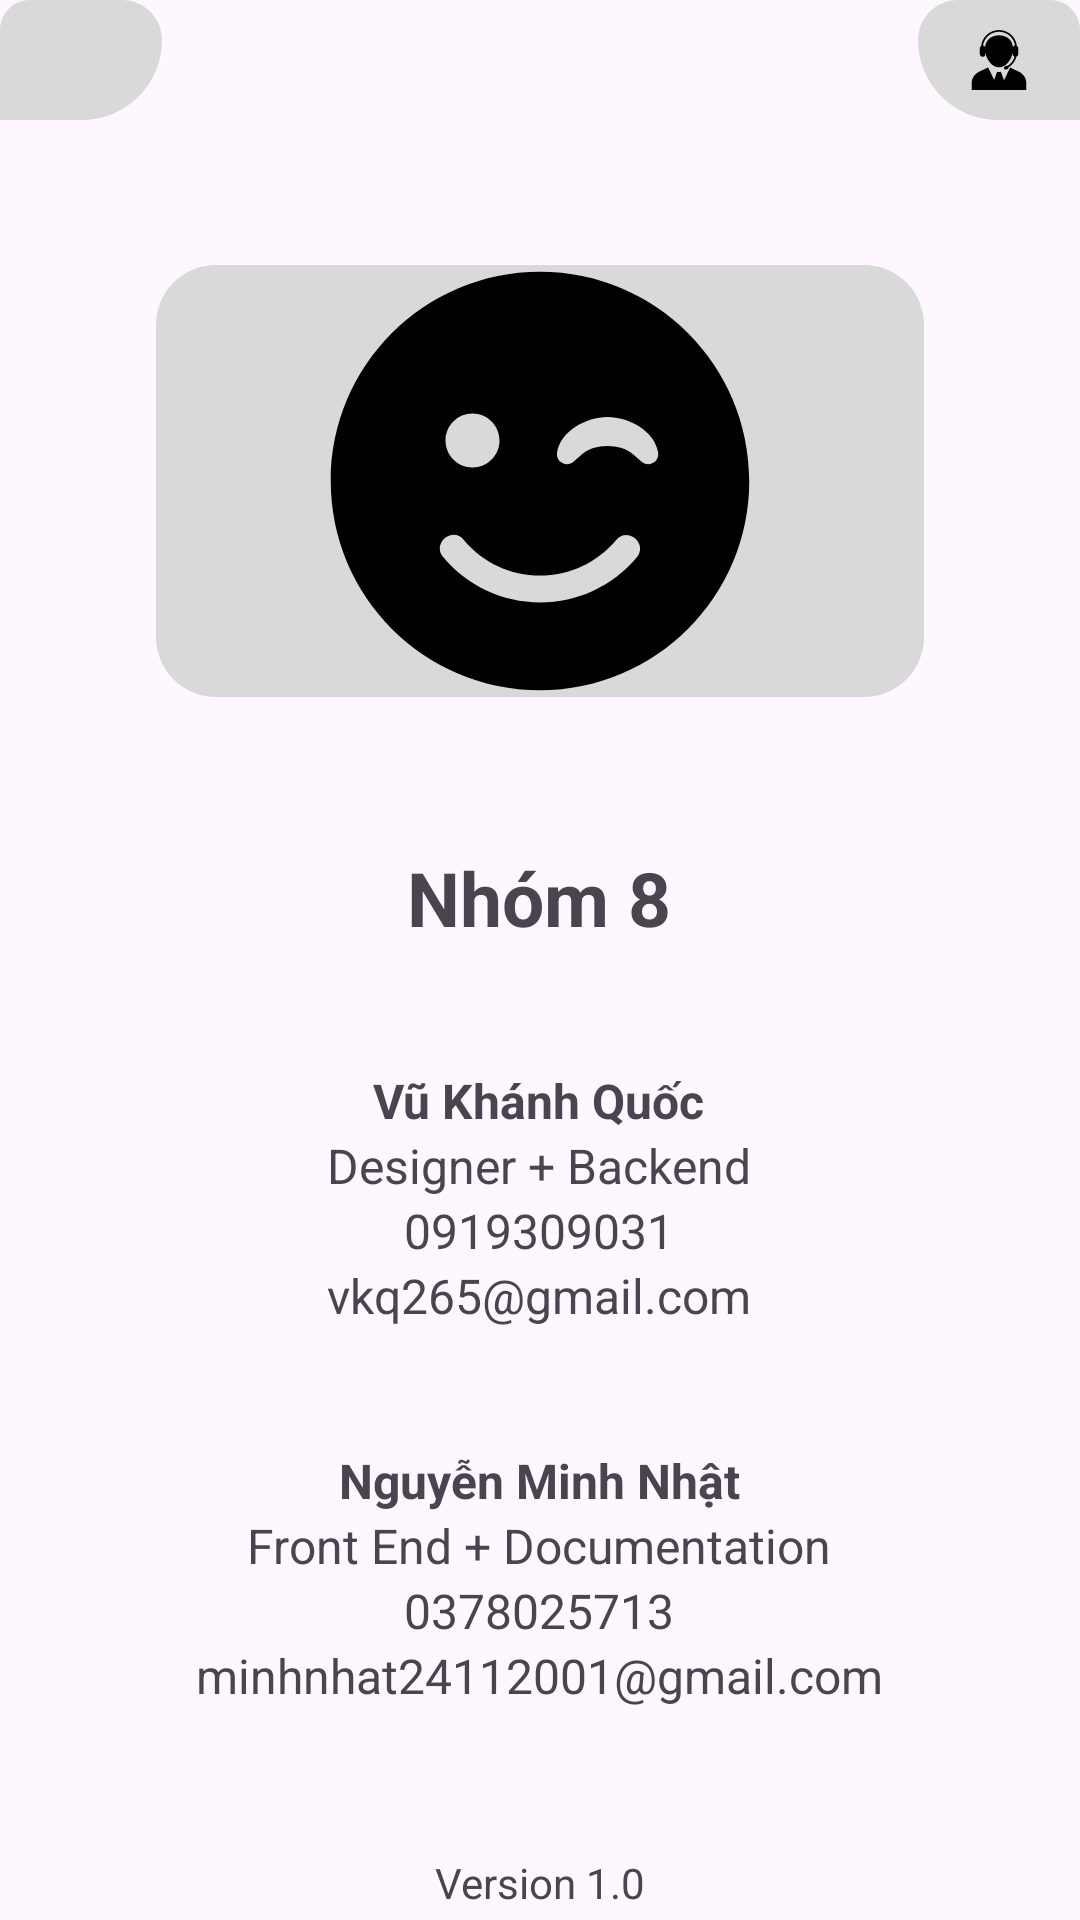

Produce the Android XML layout that renders to this screen, including the resource entries it uses.
<!-- AndroidManifest.xml: application theme Theme.Notetaking -->
<!-- res/layout/contact_us.xml -->
<?xml version="1.0" encoding="utf-8"?>
<LinearLayout xmlns:android="http://schemas.android.com/apk/res/android"

    xmlns:app="http://schemas.android.com/apk/res-auto"
    android:layout_width="match_parent"
    android:layout_height="match_parent"
    android:orientation="vertical">

    <LinearLayout
        android:layout_width="match_parent"
        android:layout_height="wrap_content">

        <LinearLayout
            android:layout_width="wrap_content"
            android:layout_height="wrap_content"
            android:layout_weight="1">

            <LinearLayout
                android:layout_width="54dp"
                android:layout_height="40dp"
                android:layout_gravity=""
                android:background="@drawable/about_us_icon"
                android:gravity="center">

                <ImageView
                    android:layout_width="20dp"
                    android:layout_height="20dp"
                    android:src="@drawable/baseline_info_outline_24" />
            </LinearLayout>

        </LinearLayout>

        <LinearLayout
            android:layout_width="54dp"
            android:layout_height="40dp"
            android:layout_gravity=""
            android:background="@drawable/about_us_icon"
            android:gravity="center"
            android:scaleX="-1">

            <ImageView
                android:layout_width="20dp"
                android:layout_height="20dp"
                android:src="@drawable/call_center_operator" />
        </LinearLayout>
    </LinearLayout>

    <LinearLayout
        android:layout_width="match_parent"
        android:layout_height="wrap_content"
        android:layout_weight="1"
        android:gravity="center"
        android:orientation="vertical">

        <LinearLayout
            android:layout_width="256dp"
            android:layout_height="144dp"
            android:layout_gravity="center"
            android:background="@drawable/rounded_button_background"
            android:backgroundTint="#d9d9d9"

            android:gravity="center">

            <ImageView
                android:layout_width="205dp"
                android:layout_height="144dp"
                android:layout_gravity="center"
                android:src="@drawable/smile_wink" />
        </LinearLayout>

        <LinearLayout
            android:layout_width="match_parent"
            android:layout_height="wrap_content"
            android:layout_gravity="center"
            android:layout_marginTop="50dp"
            android:gravity="center"
            android:orientation="vertical">
            <LinearLayout
                android:layout_width="wrap_content"
                android:layout_height="wrap_content"
                android:orientation="vertical"
                android:gravity="center">
                <TextView
                    android:layout_width="wrap_content"
                    android:layout_height="wrap_content"
                    android:layout_marginBottom="40dp"
                    android:textSize="25dp"
                    android:textStyle="bold"
                    android:text="Nhóm 8"/>
                <LinearLayout
                    android:layout_width="wrap_content"
                    android:layout_height="wrap_content"
                    android:gravity="center"
                    android:orientation="vertical"
                    >
                    <TextView
                        android:layout_width="wrap_content"
                        android:layout_height="wrap_content"
                        android:textStyle="bold"
                        android:textSize="16dp"
                        android:text="Vũ Khánh Quốc"/>
                    <TextView
                        android:layout_width="wrap_content"
                        android:layout_height="wrap_content"
                        android:textSize="16dp"
                        android:text="Designer + Backend"/>
                    <TextView
                        android:layout_width="wrap_content"
                        android:layout_height="wrap_content"
                        android:textSize="16dp"
                        android:text="0919309031"/>
                    <TextView
                        android:layout_width="wrap_content"
                        android:layout_height="wrap_content"
                        android:textSize="16dp"
                        android:text="vkq265@gmail.com"/>
                </LinearLayout>
                <LinearLayout
                    android:layout_width="wrap_content"
                    android:layout_height="wrap_content"
                    android:gravity="center"
                    android:orientation="vertical"
                    >
                    <TextView
                        android:layout_width="wrap_content"
                        android:layout_height="wrap_content"
                        android:textStyle="bold"
                        android:layout_marginTop="40dp"
                        android:textSize="16dp"
                        android:text="Nguyễn Minh Nhật"/>
                    <TextView
                        android:layout_width="wrap_content"
                        android:layout_height="wrap_content"
                        android:textSize="16dp"
                        android:text="Front End + Documentation"/>
                    <TextView
                        android:layout_width="wrap_content"
                        android:layout_height="wrap_content"
                        android:textSize="16dp"
                        android:text="0378025713"/>
                    <TextView
                        android:layout_width="wrap_content"
                        android:layout_height="wrap_content"
                        android:textSize="16dp"
                        android:text="minhnhat24112001@gmail.com"/>
                </LinearLayout>
            </LinearLayout>
        </LinearLayout>
    </LinearLayout>

    <TextView
        android:layout_width="match_parent"
        android:layout_height="wrap_content"
        android:gravity="center|bottom"
        android:paddingBottom="3dp"

        android:text="Version 1.0" />
</LinearLayout>
<!-- resources referenced by this layout -->
<resources>
  <!-- drawable about_us_icon (drawable) -->
  <vector xmlns:android="http://schemas.android.com/apk/res/android"
      android:width="54dp"
      android:height="40dp"
      android:viewportWidth="54"
      android:viewportHeight="40">
    <path
        android:pathData="M0,10C0,4.477 4.477,0 10,0H40.667C48.03,0 54,5.97 54,13.333C54,28.061 42.061,40 27.333,40H0V10Z"
        android:fillColor="#D9D9D9"/>
    <path
        android:pathData="M17,10h20v20h-20z" />
  </vector>
  <!-- drawable call_center_operator (drawable) -->
  <vector xmlns:android="http://schemas.android.com/apk/res/android"
      android:width="800dp"
      android:height="800dp"
      android:viewportWidth="33.834"
      android:viewportHeight="33.834">
    <path
        android:pathData="M32.253,29.334v4.5H1.581v-4.501c0,-2.125 1.832,-4.741 4.07,-5.804l4.98,-2.366l3.457,7.204l1.77,-4.799c0.349,0.066 0.695,0.154 1.059,0.154s0.709,-0.088 1.059,-0.154l1.68,4.563l3.389,-7.048l5.141,2.445C30.421,24.591 32.253,27.207 32.253,29.334zM6.105,13.562v-3.25c0,-0.551 0.287,-1.034 0.72,-1.312c0.581,-5.058 4.883,-9 10.094,-9s9.514,3.942 10.096,9c0.432,0.278 0.719,0.761 0.719,1.312v3.25c0,0.863 -0.699,1.563 -1.563,1.563s-1.563,-0.7 -1.563,-1.563v-0.683c-0.846,4.255 -3.961,8.205 -7.688,8.205c-3.727,0 -6.842,-3.95 -7.688,-8.205v0.683c0,0.7 -0.465,1.286 -1.1,1.485c0.622,2.117 2.002,3.946 3.908,5.146c0.352,-0.116 0.796,-0.094 1.227,0.13c0.692,0.36 1.045,1.06 0.783,1.56c-0.261,0.5 -1.033,0.612 -1.729,0.251c-0.508,-0.265 -0.83,-0.71 -0.864,-1.126c-2.183,-1.396 -3.731,-3.533 -4.37,-5.998C6.513,14.78 6.105,14.22 6.105,13.562zM7.89,8.635c0.047,0.003 0.092,0.004 0.137,0.021C8.14,8.698 8.222,8.779 8.279,8.874c0.339,0.144 0.609,0.407 0.775,0.733C9.515,5.286 12.855,3 16.917,3c4.062,0 7.402,2.286 7.863,6.607c0.229,-0.449 0.664,-0.77 1.185,-0.837c-0.676,-4.393 -4.47,-7.771 -9.048,-7.771C12.386,1 8.622,4.309 7.89,8.635z"
        android:fillColor="#000000"/>
  </vector>
  <!-- drawable rounded_button_background (drawable) -->
  <shape xmlns:android="http://schemas.android.com/apk/res/android"
      android:shape="rectangle">
      <solid android:color="@color/black" />
  
      <corners android:radius="20dp" /> 
  </shape>
  <!-- drawable smile_wink (drawable) -->
  <vector xmlns:android="http://schemas.android.com/apk/res/android"
      android:width="144dp"
      android:height="144dp"
      android:viewportWidth="144"
      android:viewportHeight="144">
    <path
        android:pathData="M2.25,72C2.25,110.53 33.47,141.75 72,141.75C110.53,141.75 141.75,110.53 141.75,72C141.75,33.47 110.53,2.25 72,2.25C33.47,2.25 2.25,33.47 2.25,72ZM58.5,58.5C58.5,63.48 54.48,67.5 49.5,67.5C44.52,67.5 40.5,63.48 40.5,58.5C40.5,53.52 44.52,49.5 49.5,49.5C54.48,49.5 58.5,53.52 58.5,58.5ZM103.08,63.14C98.92,59.43 90.08,59.43 85.92,63.14L83.25,65.53C80.92,67.61 77.18,65.64 77.68,62.49C78.81,55.41 87.3,50.65 94.53,50.65C101.76,50.65 110.25,55.41 111.38,62.49C111.85,65.62 108.17,67.64 105.81,65.53L103.08,63.14ZM46.63,91.63C52.93,99.2 62.16,103.5 72,103.5C81.84,103.5 91.07,99.17 97.37,91.63C101.19,87.07 108.08,92.81 104.29,97.4C96.27,106.99 84.52,112.5 72,112.5C59.48,112.5 47.73,106.99 39.71,97.37C35.92,92.78 42.86,87.05 46.63,91.63Z"
        android:fillColor="#000000"/>
  </vector>
  <style name="Theme.Notetaking" parent="Base.Theme.Notetaking" />
  <color name="black">#FF000000</color>
  <style name="Base.Theme.Notetaking" parent="Theme.Material3.DayNight.NoActionBar">
          
          
      </style>
</resources>
